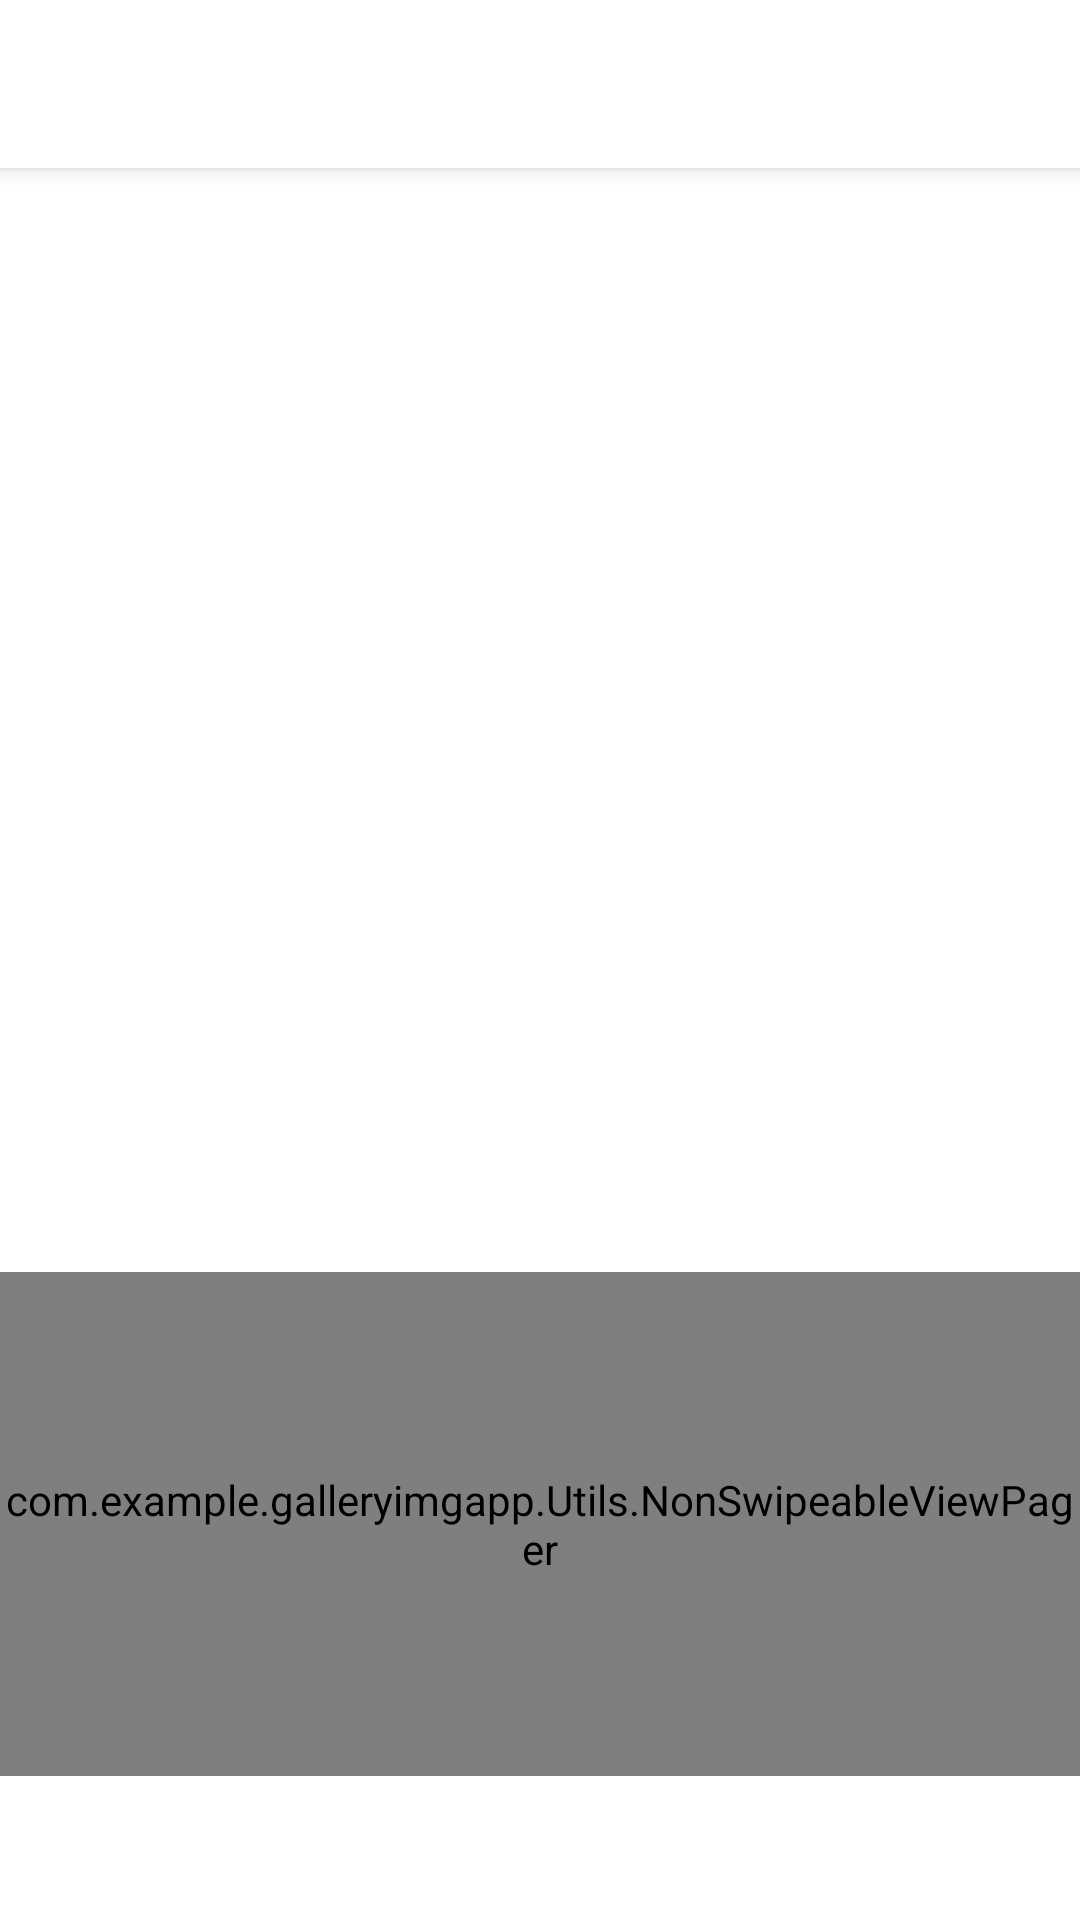

Here is an Android app screen rendered from its layout file. Give the layout XML and the strings, colors and styles it references.
<!-- AndroidManifest.xml: activity theme AppTheme.NoActionBar.Fullscreen -->
<!-- res/layout/activity_edit_image.xml -->
<?xml version="1.0" encoding="utf-8"?>
<androidx.coordinatorlayout.widget.CoordinatorLayout xmlns:android="http://schemas.android.com/apk/res/android"
    xmlns:app="http://schemas.android.com/apk/res-auto"
    xmlns:tools="http://schemas.android.com/tools"
    android:layout_width="match_parent"
    android:layout_height="match_parent"
    android:id="@+id/activity_edit_image_cl_layout"
    tools:context=".Edit.EditImageActivity">

    <com.google.android.material.appbar.AppBarLayout
        android:layout_width="match_parent"
        android:layout_height="wrap_content"
        android:theme="@style/AppTheme.AppBarOverlay.Edit">

        <androidx.appcompat.widget.Toolbar
            android:id="@+id/activity_edit_image_tlb_bar"
            android:layout_width="match_parent"
            android:layout_height="?attr/actionBarSize"
            android:background="@android:color/white"
            app:popupTheme="@style/AppTheme.PopupOverlay.Edit" />
    </com.google.android.material.appbar.AppBarLayout>

    <include layout="@layout/edit_content_main"
        android:layout_marginTop="?attr/actionBarSize"
        android:layout_height="match_parent"
        android:layout_width="match_parent" />

</androidx.coordinatorlayout.widget.CoordinatorLayout>
<!-- res/layout/edit_content_main.xml (included above) -->
<?xml version="1.0" encoding="utf-8"?>
<RelativeLayout xmlns:android="http://schemas.android.com/apk/res/android"
    xmlns:app="http://schemas.android.com/apk/res-auto"
    xmlns:tools="http://schemas.android.com/tools"
    android:layout_width="match_parent"
    android:layout_height="match_parent"
    android:background="@android:color/white"
    android:orientation="vertical"
    tools:showIn="@layout/image_fragment"
    tools:context=".Edit.EditImageActivity">

    <ImageView
        android:id="@+id/edit_content_main_iv_preview"
        android:layout_width="match_parent"
        android:layout_height="360dp"
        android:layout_marginTop="8dp"
        android:scaleType="fitCenter" />

    <com.example.galleryimgapp.Utils.NonSwipeableViewPager
        android:id="@+id/edit_content_main_nsv_viewpaper"
        android:layout_width="match_parent"
        android:layout_height="120dp"
        android:layout_above="@+id/edit_content_main_tb_tabs"
        android:layout_below="@+id/edit_content_main_iv_preview" />

    <com.google.android.material.tabs.TabLayout
        android:id="@+id/edit_content_main_tb_tabs"
        android:layout_width="match_parent"
        android:layout_height="wrap_content"
        android:layout_alignParentBottom="true"
        app:tabGravity="fill"
        app:tabMode="fixed" />

</RelativeLayout>
<!-- res/layout/image_fragment.xml (included above) -->
<?xml version="1.0" encoding="utf-8"?>
<LinearLayout
    xmlns:android="http://schemas.android.com/apk/res/android"
    xmlns:app="http://schemas.android.com/apk/res-auto"
    xmlns:tools="http://schemas.android.com/tools"
    android:layout_width="match_parent"
    android:layout_height="match_parent"
    tools:context=".Images.ImageFragment">

    <GridView
        android:id="@+id/image_fragment_gv_images"
        android:layout_width="match_parent"
        android:layout_height="match_parent"
        android:paddingTop="8dp"
        android:paddingLeft="8dp"
        android:paddingRight="8dp"
        android:paddingBottom="8dp"
        android:numColumns="3"
        android:columnWidth="172dp"
        android:horizontalSpacing="8dp"
        android:verticalSpacing="8dp"
        android:gravity="center"
        android:stretchMode="columnWidth"/>
</LinearLayout>
<!-- resources referenced by this layout -->
<resources>
  <style name="AppTheme.AppBarOverlay.Edit" parent="ThemeOverlay.AppCompat.Light" />
  <style name="AppTheme.PopupOverlay.Edit" parent="ThemeOverlay.AppCompat.Light" />
  <style name="AppTheme.NoActionBar.Fullscreen">
          <item name="windowActionBar">false</item>
          <item name="windowNoTitle">true</item>
          <item name="android:windowFullscreen">true</item>
          <item name="android:actionMenuTextColor">@color/color_option_menu</item>
      </style>
  <color name="color_option_menu">#FF3990</color>
</resources>
